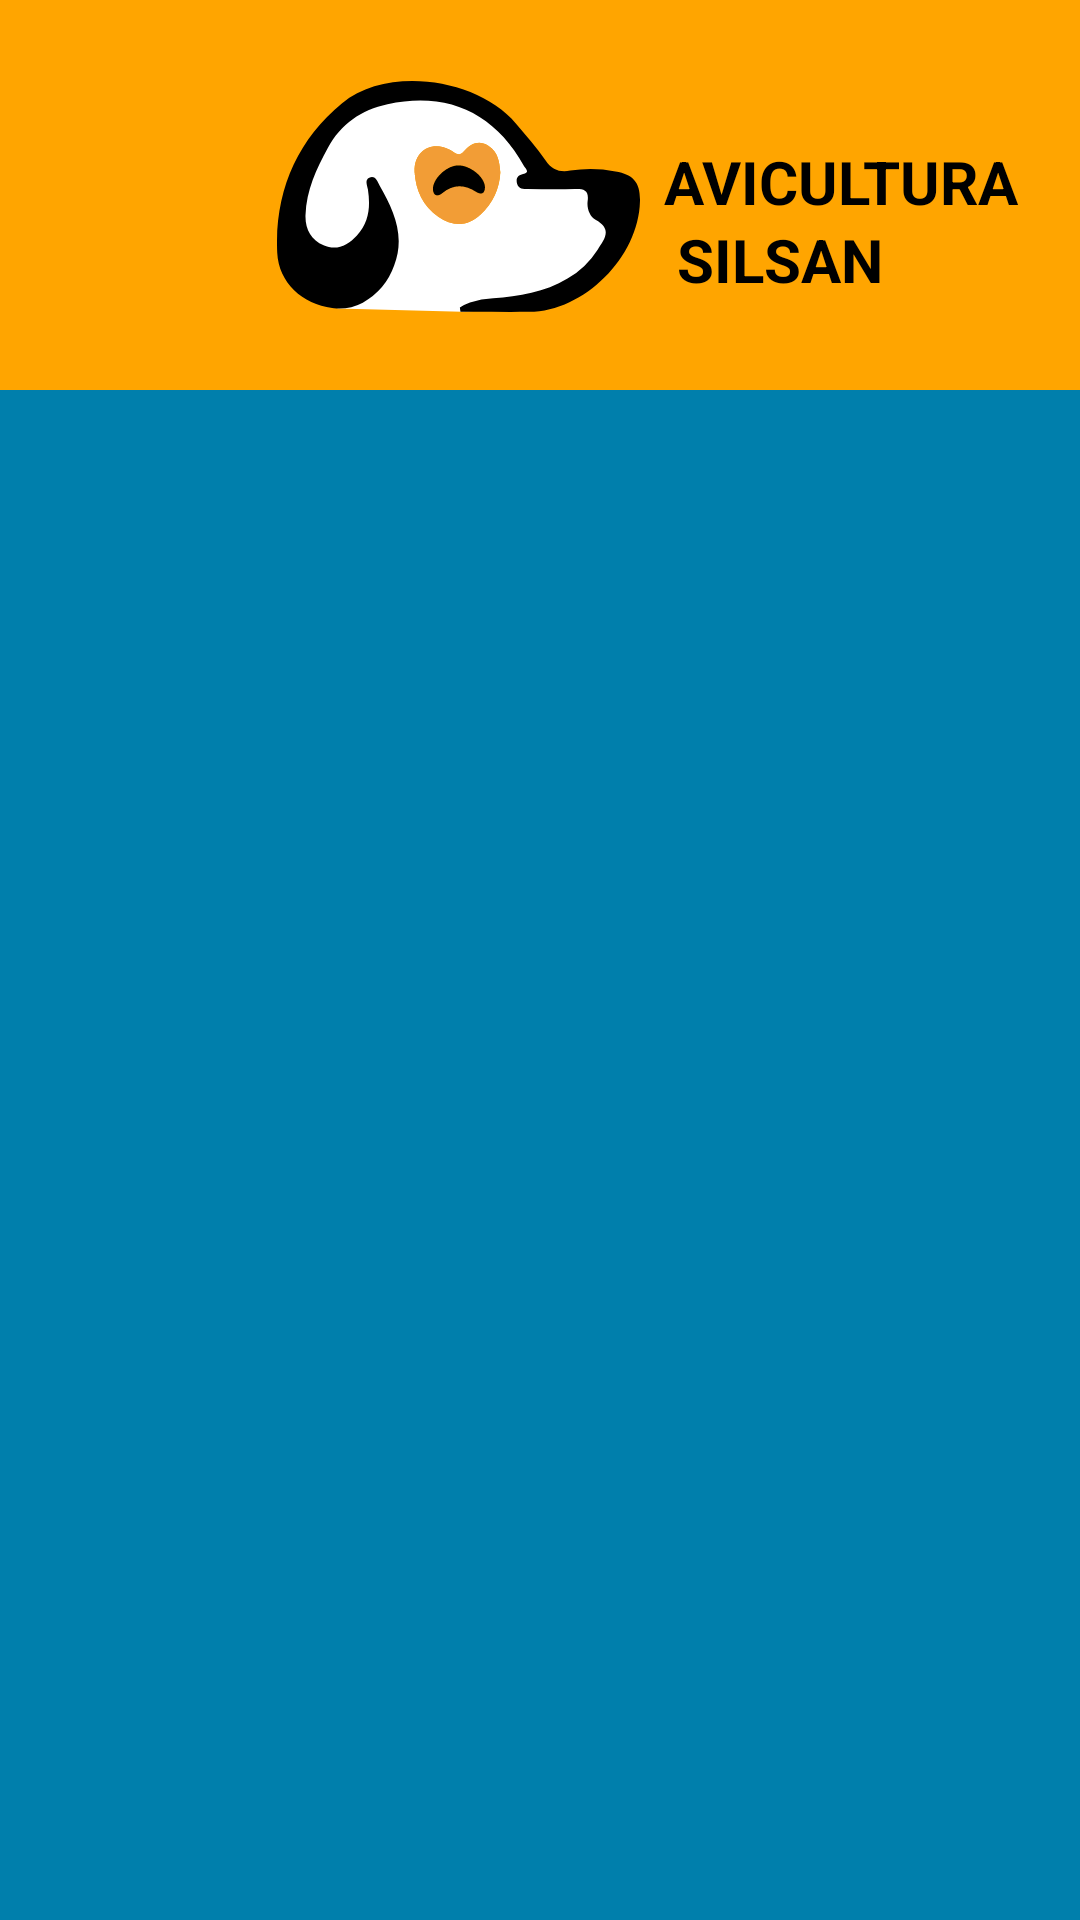

Layout XML and referenced resources for this Android screen:
<!-- AndroidManifest.xml: application theme CardView -->
<!-- res/layout/menu_principal_activity.xml -->
<?xml version="1.0" encoding="utf-8"?>
<androidx.constraintlayout.widget.ConstraintLayout xmlns:android="http://schemas.android.com/apk/res/android"
    xmlns:app="http://schemas.android.com/apk/res-auto"
    xmlns:tools="http://schemas.android.com/tools"
    android:layout_width="match_parent"
    android:layout_height="match_parent">

    <ImageView
        android:id="@+id/imageView"
        android:layout_width="match_parent"
        android:layout_height="match_parent"
        android:background="@color/material_dynamic_primary50" />

    <View
        android:id="@+id/view"
        android:layout_width="match_parent"
        android:layout_height="130dp"
        android:background="@color/blue_baby"
        app:layout_constraintEnd_toEndOf="parent"
        app:layout_constraintStart_toStartOf="parent"
        app:layout_constraintTop_toTopOf="parent" />


    <androidx.drawerlayout.widget.DrawerLayout
        android:id="@+id/icon"
        android:layout_width="121dp"
        android:layout_height="77dp"
        android:background="@drawable/ic_logo"
        app:layout_constraintBottom_toBottomOf="@+id/view"
        app:layout_constraintEnd_toEndOf="parent"
        app:layout_constraintHorizontal_bias="0.386"
        app:layout_constraintStart_toStartOf="parent"
        app:layout_constraintTop_toTopOf="@+id/view"
        app:layout_constraintVertical_bias="0.509" />

    <TextView
        android:id="@+id/slogan_p1"
        android:layout_width="121dp"
        android:layout_height="26dp"
        android:layout_marginTop="20dp"
        android:text="@string/app_slogan_p1"
        android:textColor="@color/black"
        android:textSize="20dp"
        android:textStyle="bold"
        app:layout_constraintBottom_toBottomOf="@+id/view"
        app:layout_constraintEnd_toEndOf="parent"
        app:layout_constraintHorizontal_bias="0.315"
        app:layout_constraintStart_toEndOf="@+id/icon"
        app:layout_constraintTop_toTopOf="@id/icon"
        app:layout_constraintVertical_bias="0.0"
        tools:ignore="MissingConstraints" />

    <TextView
        android:id="@+id/slogan_p2"
        android:layout_width="76dp"
        android:layout_height="24dp"
        android:layout_marginTop="24dp"
        android:text="@string/app_slogan_p2"
        android:textColor="@color/black"
        android:textSize="20dp"
        android:textStyle="bold"
        app:layout_constraintBottom_toBottomOf="@+id/view"
        app:layout_constraintEnd_toEndOf="parent"
        app:layout_constraintHorizontal_bias="0.176"
        app:layout_constraintStart_toEndOf="@+id/icon"
        app:layout_constraintTop_toTopOf="@id/slogan_p1"
        app:layout_constraintVertical_bias="0.057"
        tools:ignore="MissingConstraints" />


</androidx.constraintlayout.widget.ConstraintLayout>
<!-- resources referenced by this layout -->
<resources>
  <color name="black">#FF000000</color>
  <color name="blue_baby">#FFA500</color>
  <!-- drawable ic_logo: vector/xml drawable (drawable, 2580 chars, omitted) -->
  <string name="app_slogan_p1">AVICULTURA</string>
  <string name="app_slogan_p2">SILSAN</string>
</resources>
